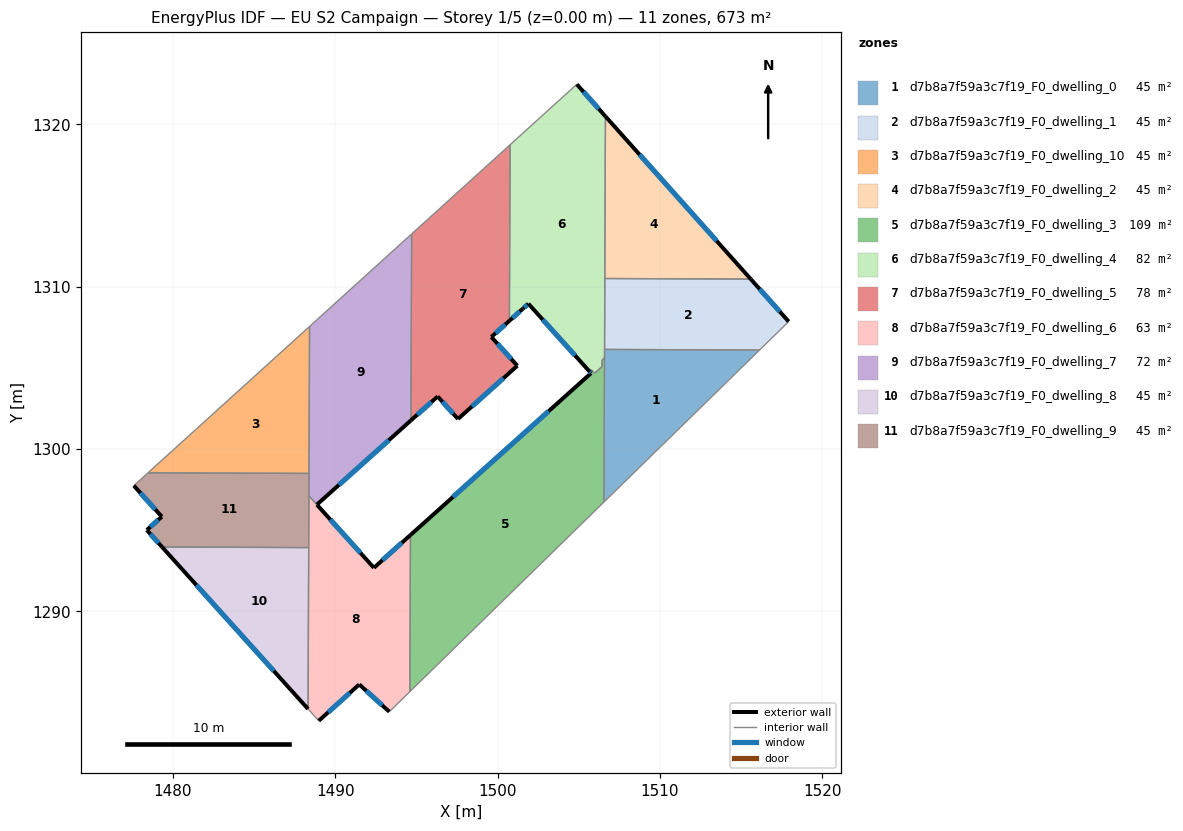
=== STOREY PLAN SPEC (per zone: floor XY polygon, exterior-wall plan segments, windows/doors) ===
zone 1: d7b8a7f59a3c7f19_F0_dwelling_0  (44.9 m²)
  floor: (1516.14, 1306.10) (1506.55, 1296.74) (1506.59, 1306.14)
  interior walls: 4
zone 2: d7b8a7f59a3c7f19_F0_dwelling_1  (44.9 m²)
  floor: (1515.59, 1310.47) (1517.93, 1307.85) (1516.14, 1306.10) (1506.59, 1306.14) (1506.61, 1310.50)
  exterior wall: (1517.93, 1307.85) – (1515.59, 1310.47)  [3.5 m]
    window: (1517.38, 1308.47) – (1516.14, 1309.85)  [3.0 m²]
  interior walls: 4
zone 3: d7b8a7f59a3c7f19_F0_dwelling_10  (44.9 m²)
  floor: (1488.42, 1307.55) (1488.39, 1298.50) (1478.47, 1298.54)
  interior walls: 3
zone 4: d7b8a7f59a3c7f19_F0_dwelling_2  (44.9 m²)
  floor: (1506.65, 1320.49) (1515.59, 1310.47) (1506.61, 1310.50)
  exterior wall: (1515.59, 1310.47) – (1506.65, 1320.49)  [13.4 m]
    window: (1513.49, 1312.82) – (1508.75, 1318.14)  [11.3 m²]
  interior walls: 2
zone 5: d7b8a7f59a3c7f19_F0_dwelling_3  (109.1 m²)
  floor: (1506.59, 1305.62) (1506.55, 1296.74) (1494.60, 1285.06) (1494.64, 1294.70) (1505.76, 1304.67) (1505.66, 1304.79) (1505.77, 1304.88) (1505.97, 1304.66) (1506.43, 1305.08) (1506.44, 1305.48)
  exterior wall: (1505.76, 1304.67) – (1494.64, 1294.70)  [14.9 m]
    window: (1503.15, 1302.33) – (1497.25, 1297.05)  [12.6 m²]
  exterior wall: (1505.66, 1304.79) – (1505.76, 1304.67)  [0.1 m]
    window: (1505.68, 1304.76) – (1505.73, 1304.70)  [0.1 m²]
  interior walls: 8
zone 6: d7b8a7f59a3c7f19_F0_dwelling_4  (82.1 m²)
  floor: (1504.88, 1322.47) (1506.65, 1320.49) (1506.59, 1305.62) (1506.44, 1305.48) (1506.43, 1305.08) (1505.97, 1304.66) (1505.77, 1304.88) (1505.66, 1304.79) (1501.90, 1308.95) (1501.56, 1308.65) (1500.73, 1307.90) (1500.73, 1308.68) (1500.73, 1308.79) (1500.73, 1309.12) (1500.77, 1318.74)
  exterior wall: (1506.65, 1320.49) – (1504.88, 1322.47)  [2.6 m]
    window: (1506.23, 1320.95) – (1505.30, 1322.00)  [2.2 m²]
  exterior wall: (1501.90, 1308.95) – (1505.66, 1304.79)  [5.6 m]
    window: (1502.78, 1307.97) – (1504.77, 1305.76)  [4.7 m²]
  exterior wall: (1501.56, 1308.65) – (1501.90, 1308.95)  [0.5 m]
    window: (1501.64, 1308.72) – (1501.82, 1308.88)  [0.4 m²]
  exterior wall: (1500.73, 1307.90) – (1501.56, 1308.65)  [1.1 m]
    window: (1500.92, 1308.08) – (1501.37, 1308.47)  [0.9 m²]
  interior walls: 13
zone 7: d7b8a7f59a3c7f19_F0_dwelling_5  (78.1 m²)
  floor: (1500.77, 1318.74) (1500.73, 1307.90) (1499.62, 1306.91) (1501.22, 1305.13) (1497.56, 1301.85) (1496.31, 1303.24) (1494.66, 1301.77) (1494.71, 1313.25)
  exterior wall: (1494.66, 1301.77) – (1496.31, 1303.24)  [2.2 m]
    window: (1495.05, 1302.11) – (1495.92, 1302.89)  [1.9 m²]
  exterior wall: (1499.62, 1306.91) – (1500.73, 1307.90)  [1.5 m]
    window: (1499.88, 1307.14) – (1500.47, 1307.67)  [1.3 m²]
  exterior wall: (1501.22, 1305.13) – (1499.62, 1306.91)  [2.4 m]
    window: (1500.84, 1305.55) – (1499.99, 1306.49)  [2.0 m²]
  exterior wall: (1497.56, 1301.85) – (1501.22, 1305.13)  [4.9 m]
    window: (1498.42, 1302.62) – (1500.36, 1304.36)  [4.1 m²]
  exterior wall: (1496.31, 1303.24) – (1497.56, 1301.85)  [1.9 m]
    window: (1496.60, 1302.92) – (1497.27, 1302.18)  [1.6 m²]
  interior walls: 6
zone 8: d7b8a7f59a3c7f19_F0_dwelling_6  (63.1 m²)
  floor: (1494.64, 1294.70) (1494.60, 1285.06) (1493.33, 1283.82) (1491.48, 1285.50) (1488.98, 1283.26) (1488.33, 1283.99) (1488.38, 1297.11) (1492.38, 1292.69)
  exterior wall: (1492.38, 1292.69) – (1488.87, 1296.57)  [5.2 m]
    window: (1491.56, 1293.60) – (1489.70, 1295.66)  [4.4 m²]
  exterior wall: (1494.64, 1294.70) – (1492.38, 1292.69)  [3.0 m]
    window: (1494.11, 1294.23) – (1492.91, 1293.16)  [2.6 m²]
  exterior wall: (1491.48, 1285.50) – (1493.33, 1283.82)  [2.5 m]
    window: (1491.92, 1285.11) – (1492.90, 1284.22)  [2.1 m²]
  exterior wall: (1488.98, 1283.26) – (1491.48, 1285.50)  [3.4 m]
    window: (1489.57, 1283.79) – (1490.90, 1284.98)  [2.8 m²]
  interior walls: 6
zone 9: d7b8a7f59a3c7f19_F0_dwelling_7  (71.5 m²)
  floor: (1494.71, 1313.25) (1494.66, 1301.77) (1488.87, 1296.58) (1488.38, 1297.12) (1488.42, 1307.55)
  exterior wall: (1488.87, 1296.58) – (1494.66, 1301.77)  [7.8 m]
    window: (1490.23, 1297.79) – (1493.30, 1300.55)  [6.6 m²]
  interior walls: 5
zone 10: d7b8a7f59a3c7f19_F0_dwelling_8  (44.9 m²)
  floor: (1488.37, 1293.93) (1488.33, 1283.99) (1479.34, 1293.97)
  exterior wall: (1479.34, 1293.97) – (1488.33, 1283.99)  [13.4 m]
    window: (1481.45, 1291.62) – (1486.22, 1286.33)  [11.3 m²]
  interior walls: 2
zone 11: d7b8a7f59a3c7f19_F0_dwelling_9  (44.9 m²)
  floor: (1488.39, 1298.50) (1488.37, 1293.93) (1479.34, 1293.97) (1478.40, 1295.01) (1479.32, 1295.83) (1477.60, 1297.75) (1478.47, 1298.54)
  exterior wall: (1478.40, 1295.01) – (1479.34, 1293.97)  [1.4 m]
    window: (1478.62, 1294.77) – (1479.12, 1294.21)  [1.2 m²]
  exterior wall: (1479.32, 1295.83) – (1478.40, 1295.01)  [1.2 m]
    window: (1479.10, 1295.64) – (1478.61, 1295.21)  [1.0 m²]
  exterior wall: (1477.60, 1297.75) – (1479.32, 1295.83)  [2.6 m]
    window: (1478.00, 1297.30) – (1478.92, 1296.28)  [2.2 m²]
  interior walls: 5

=== DERIVED (storey summary) ===
Building: EU S2 Campaign
Storey: 1 of 5  (floor level z = 0.00 m)
Storey gross floor area: 673.1 m²
Zones on this storey: 11
  - d7b8a7f59a3c7f19_F0_dwelling_0: floor 44.9 m²
  - d7b8a7f59a3c7f19_F0_dwelling_1: floor 44.9 m²; exterior wall 3.5 m (10.5 m²); 1 window(s) 3.0 m²; WWR 28.1%
  - d7b8a7f59a3c7f19_F0_dwelling_10: floor 44.9 m²
  - d7b8a7f59a3c7f19_F0_dwelling_2: floor 44.9 m²; exterior wall 13.4 m (40.3 m²); 1 window(s) 11.3 m²; WWR 28.1%
  - d7b8a7f59a3c7f19_F0_dwelling_3: floor 109.1 m²; exterior wall 15.1 m (45.3 m²); 2 window(s) 12.7 m²; WWR 28.1%
  - d7b8a7f59a3c7f19_F0_dwelling_4: floor 82.1 m²; exterior wall 9.8 m (29.5 m²); 4 window(s) 8.3 m²; WWR 28.1%
  - d7b8a7f59a3c7f19_F0_dwelling_5: floor 78.1 m²; exterior wall 12.9 m (38.6 m²); 5 window(s) 10.9 m²; WWR 28.1%
  - d7b8a7f59a3c7f19_F0_dwelling_6: floor 63.1 m²; exterior wall 14.1 m (42.3 m²); 4 window(s) 11.9 m²; WWR 28.1%
  - d7b8a7f59a3c7f19_F0_dwelling_7: floor 71.5 m²; exterior wall 7.8 m (23.3 m²); 1 window(s) 6.6 m²; WWR 28.1%
  - d7b8a7f59a3c7f19_F0_dwelling_8: floor 44.9 m²; exterior wall 13.4 m (40.3 m²); 1 window(s) 11.3 m²; WWR 28.1%
  - d7b8a7f59a3c7f19_F0_dwelling_9: floor 44.9 m²; exterior wall 5.2 m (15.7 m²); 3 window(s) 4.4 m²; WWR 28.1%
Zone adjacency (shared interzone walls):
  - d7b8a7f59a3c7f19_F0_dwelling_0 ↔ d7b8a7f59a3c7f19_F0_dwelling_1
  - d7b8a7f59a3c7f19_F0_dwelling_0 ↔ d7b8a7f59a3c7f19_F0_dwelling_3
  - d7b8a7f59a3c7f19_F0_dwelling_0 ↔ d7b8a7f59a3c7f19_F0_dwelling_4
  - d7b8a7f59a3c7f19_F0_dwelling_1 ↔ d7b8a7f59a3c7f19_F0_dwelling_2
  - d7b8a7f59a3c7f19_F0_dwelling_1 ↔ d7b8a7f59a3c7f19_F0_dwelling_4
  - d7b8a7f59a3c7f19_F0_dwelling_10 ↔ d7b8a7f59a3c7f19_F0_dwelling_7
  - d7b8a7f59a3c7f19_F0_dwelling_10 ↔ d7b8a7f59a3c7f19_F0_dwelling_9
  - d7b8a7f59a3c7f19_F0_dwelling_2 ↔ d7b8a7f59a3c7f19_F0_dwelling_4
  - d7b8a7f59a3c7f19_F0_dwelling_3 ↔ d7b8a7f59a3c7f19_F0_dwelling_4
  - d7b8a7f59a3c7f19_F0_dwelling_3 ↔ d7b8a7f59a3c7f19_F0_dwelling_6
  - d7b8a7f59a3c7f19_F0_dwelling_4 ↔ d7b8a7f59a3c7f19_F0_dwelling_5
  - d7b8a7f59a3c7f19_F0_dwelling_5 ↔ d7b8a7f59a3c7f19_F0_dwelling_7
  - d7b8a7f59a3c7f19_F0_dwelling_6 ↔ d7b8a7f59a3c7f19_F0_dwelling_7
  - d7b8a7f59a3c7f19_F0_dwelling_6 ↔ d7b8a7f59a3c7f19_F0_dwelling_8
  - d7b8a7f59a3c7f19_F0_dwelling_6 ↔ d7b8a7f59a3c7f19_F0_dwelling_9
  - d7b8a7f59a3c7f19_F0_dwelling_7 ↔ d7b8a7f59a3c7f19_F0_dwelling_9
  - d7b8a7f59a3c7f19_F0_dwelling_8 ↔ d7b8a7f59a3c7f19_F0_dwelling_9